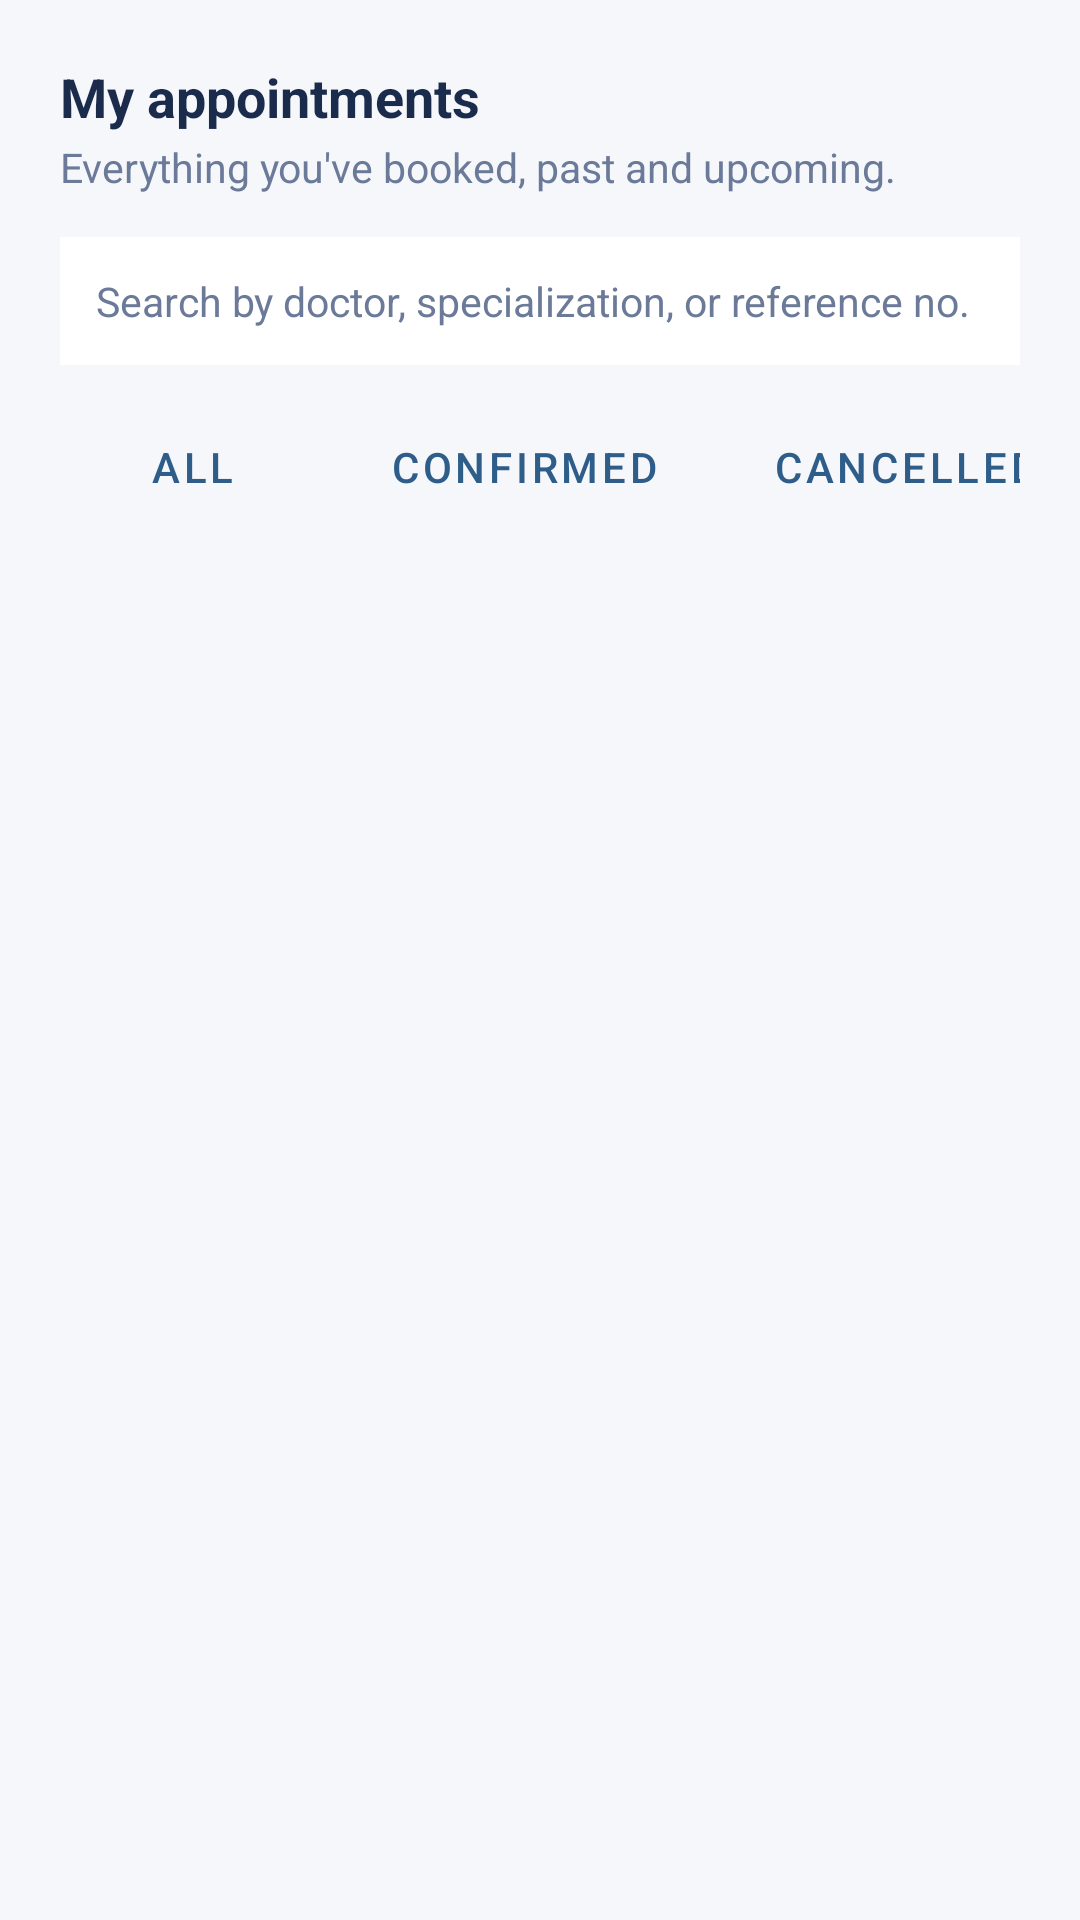

This screen was rendered from an Android layout file. Write that file and the resources it references.
<!-- AndroidManifest.xml: application theme Theme.AppointMed -->
<!-- res/layout/fragment_history.xml -->
<?xml version="1.0" encoding="utf-8"?>
<LinearLayout xmlns:android="http://schemas.android.com/apk/res/android"
    xmlns:tools="http://schemas.android.com/tools"
    android:layout_width="match_parent"
    android:layout_height="match_parent"
    android:background="@color/paper"
    android:orientation="vertical"
    android:padding="20dp">

    <TextView
        android:layout_width="wrap_content"
        android:layout_height="wrap_content"
        android:text="My appointments"
        android:textColor="@color/ink"
        android:textSize="18sp"
        android:textStyle="bold" />

    <TextView
        android:layout_width="wrap_content"
        android:layout_height="wrap_content"
        android:layout_marginTop="2dp"
        android:layout_marginBottom="14dp"
        android:text="Everything you've booked, past and upcoming."
        android:textColor="@color/ink_soft"
        android:textSize="13.5sp" />

    <EditText
        android:id="@+id/etHistorySearch"
        android:layout_width="match_parent"
        android:layout_height="wrap_content"
        android:layout_marginBottom="10dp"
        android:background="@color/paper_card"
        android:hint="Search by doctor, specialization, or reference no."
        android:inputType="text"
        android:padding="12dp"
        android:textColor="@color/ink"
        android:textColorHint="@color/ink_soft"
        android:textSize="13.5sp" />

    <HorizontalScrollView
        android:layout_width="match_parent"
        android:layout_height="wrap_content"
        android:layout_marginBottom="10dp"
        android:scrollbars="none">

        <LinearLayout
            android:layout_width="wrap_content"
            android:layout_height="wrap_content"
            android:orientation="horizontal">

            <Button
                android:id="@+id/btnFilterAll"
                style="@style/Widget.MaterialComponents.Button.OutlinedButton"
                android:layout_width="wrap_content"
                android:layout_height="wrap_content"
                android:layout_marginEnd="6dp"
                android:text="All" />

            <Button
                android:id="@+id/btnFilterConfirmed"
                style="@style/Widget.MaterialComponents.Button.OutlinedButton"
                android:layout_width="wrap_content"
                android:layout_height="wrap_content"
                android:layout_marginEnd="6dp"
                android:text="Confirmed" />

            <Button
                android:id="@+id/btnFilterCancelled"
                style="@style/Widget.MaterialComponents.Button.OutlinedButton"
                android:layout_width="wrap_content"
                android:layout_height="wrap_content"
                android:layout_marginEnd="6dp"
                android:text="Cancelled" />

            <Button
                android:id="@+id/btnFilterCompleted"
                style="@style/Widget.MaterialComponents.Button.OutlinedButton"
                android:layout_width="wrap_content"
                android:layout_height="wrap_content"
                android:text="Completed" />

        </LinearLayout>
    </HorizontalScrollView>

    <TextView
        android:id="@+id/tvHistoryLoading"
        android:layout_width="wrap_content"
        android:layout_height="wrap_content"
        android:layout_gravity="center_horizontal"
        android:layout_marginTop="24dp"
        android:text="Loading…"
        android:textColor="@color/ink_soft"
        android:visibility="gone" />

    <TextView
        android:id="@+id/tvHistoryError"
        android:layout_width="wrap_content"
        android:layout_height="wrap_content"
        android:layout_gravity="center_horizontal"
        android:layout_marginTop="24dp"
        android:textColor="@color/danger"
        android:visibility="gone"
        tools:text="Couldn't load your appointments." />

    <TextView
        android:id="@+id/tvHistoryEmpty"
        android:layout_width="wrap_content"
        android:layout_height="wrap_content"
        android:layout_gravity="center_horizontal"
        android:layout_marginTop="24dp"
        android:text="You haven't booked any appointments yet."
        android:textColor="@color/ink_soft"
        android:visibility="gone" />

    <androidx.recyclerview.widget.RecyclerView
        android:id="@+id/rvHistory"
        android:layout_width="match_parent"
        android:layout_height="0dp"
        android:layout_weight="1"
        android:visibility="gone" />

</LinearLayout>
<!-- resources referenced by this layout -->
<resources>
  <color name="danger">#D64545</color>
  <color name="ink">#1A2B4C</color>
  <color name="ink_soft">#6B7A99</color>
  <color name="paper">#F5F7FB</color>
  <color name="paper_card">#FFFFFF</color>
  <style name="Theme.AppointMed" parent="Base.Theme.AppointMed" />
  <style name="Base.Theme.AppointMed" parent="Theme.MaterialComponents.DayNight.NoActionBar">
          
          <item name="colorPrimary">@color/am_ink</item>
          <item name="colorPrimaryVariant">@color/am_ink_soft</item>
          <item name="colorOnPrimary">@color/am_white</item>
  
          
          <item name="colorSecondary">@color/am_stamp</item>
          <item name="colorSecondaryVariant">@color/am_stamp_dark</item>
          <item name="colorOnSecondary">@color/am_white</item>
  
          
          <item name="android:windowBackground">@color/am_paper</item>
          <item name="android:colorBackground">@color/am_paper</item>
  
          
          <item name="android:statusBarColor" tools:targetApi="l">@color/am_ink</item>
          <item name="android:windowLightStatusBar" tools:targetApi="m">false</item>
  
          
          <item name="android:textColorPrimary">@color/am_ink</item>
          <item name="android:textColorSecondary">@color/am_ink_soft</item>
      </style>
  <color name="am_ink">#2F5D8A</color>
  <color name="am_ink_soft">#4A7BA6</color>
  <color name="am_white">#FFFFFF</color>
  <color name="am_stamp">#5B9BD5</color>
  <color name="am_stamp_dark">#3E7CB1</color>
  <color name="am_paper">#F2F7FC</color>
</resources>
